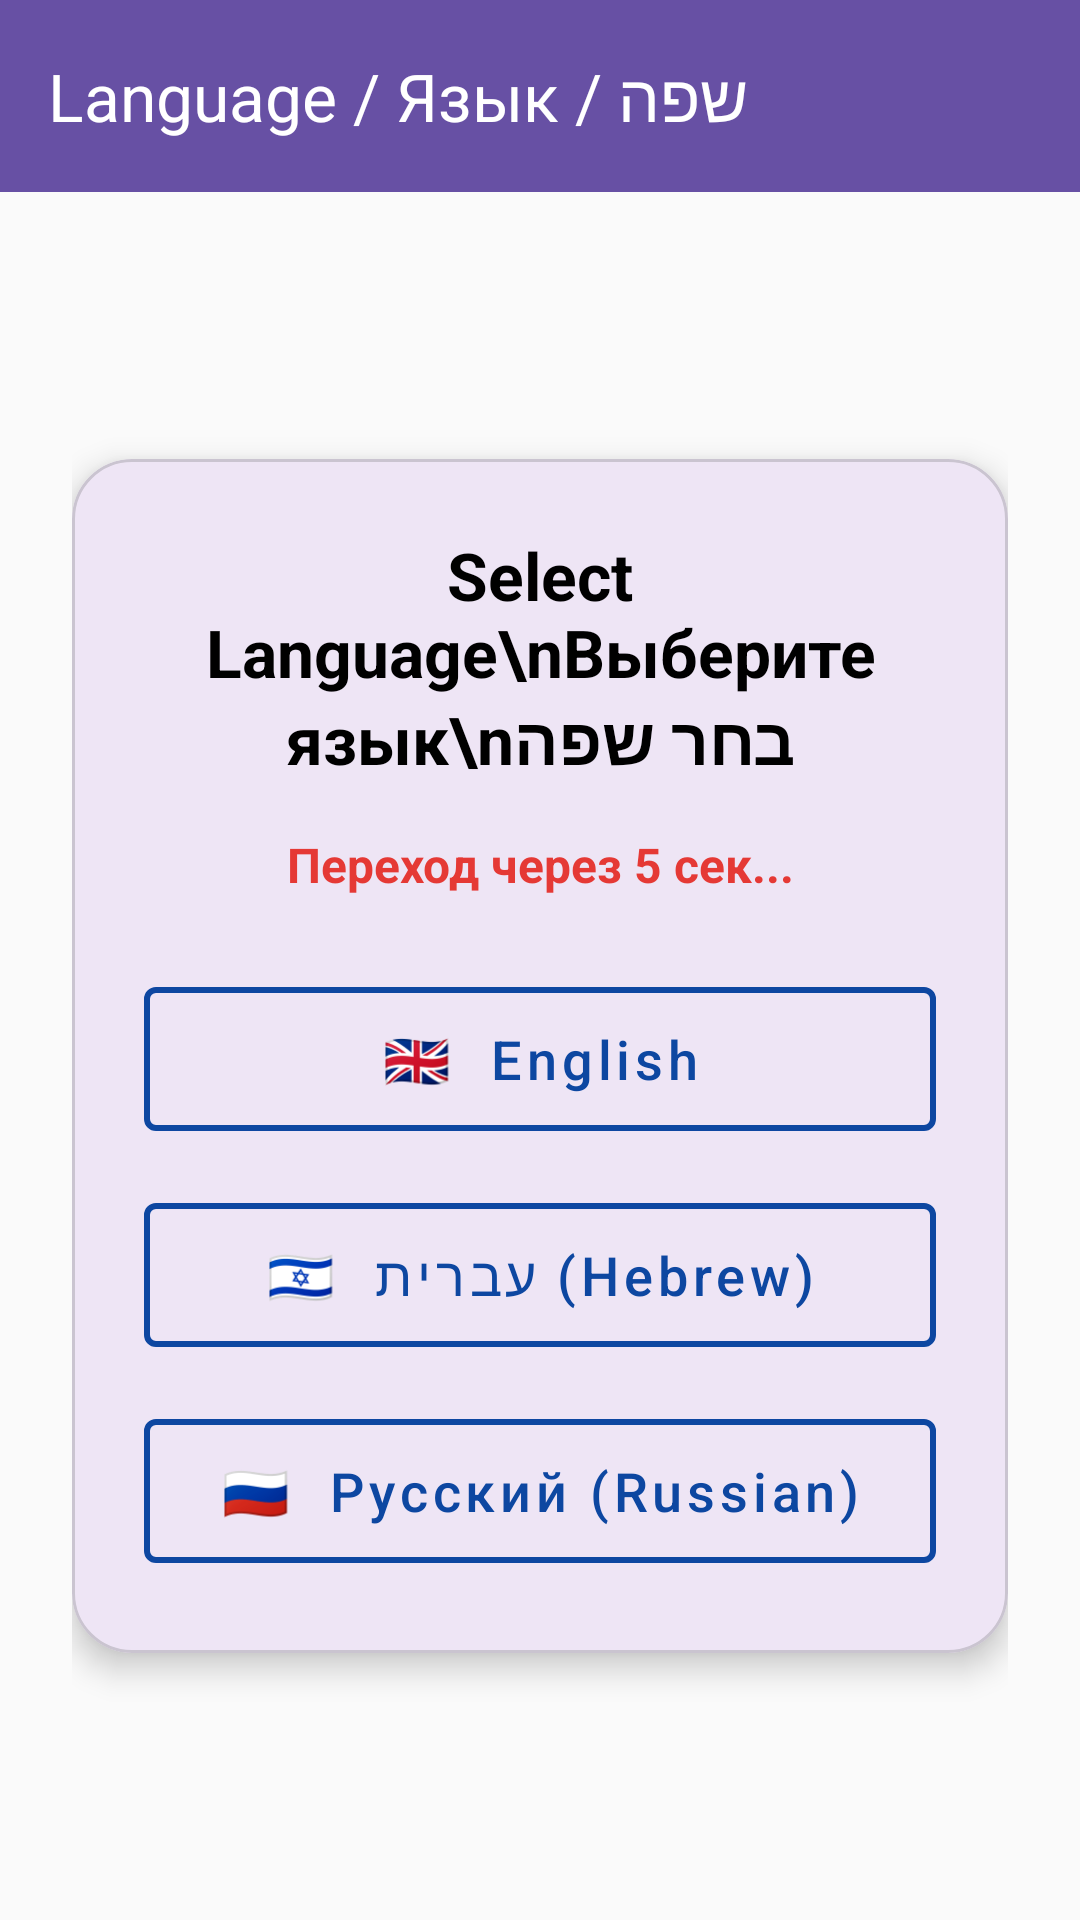

Layout XML and referenced resources for this Android screen:
<!-- AndroidManifest.xml: application theme Theme.TortuosityCoefficient -->
<!-- res/layout/activity_language.xml -->
<?xml version="1.0" encoding="utf-8"?>
<LinearLayout xmlns:android="http://schemas.android.com/apk/res/android"
    xmlns:app="http://schemas.android.com/apk/res-auto"
    android:id="@+id/layoutLanguageRoot"
    android:layout_width="match_parent"
    android:layout_height="match_parent"
    android:background="#FAFAFA"
    android:orientation="vertical">

    <com.google.android.material.appbar.MaterialToolbar
        android:id="@+id/toolbarLanguage"
        android:layout_width="match_parent"
        android:layout_height="?attr/actionBarSize"
        android:background="?attr/colorPrimary"
        android:theme="@style/ThemeOverlay.AppCompat.Dark.ActionBar"
        app:popupTheme="@style/ThemeOverlay.AppCompat.Light"
        app:title="Language / Язык / שפה"
        app:titleTextColor="@android:color/white" />

    <LinearLayout
        android:layout_width="match_parent"
        android:layout_height="match_parent"
        android:gravity="center"
        android:orientation="vertical"
        android:padding="24dp">

        <com.google.android.material.card.MaterialCardView
            android:layout_width="match_parent"
            android:layout_height="wrap_content"
            app:cardCornerRadius="20dp"
            app:cardElevation="6dp">

            <LinearLayout
                android:layout_width="match_parent"
                android:layout_height="wrap_content"
                android:orientation="vertical"
                android:padding="24dp">

                <TextView
                    android:layout_width="match_parent"
                    android:layout_height="wrap_content"
                    android:gravity="center"
                    android:text="Select Language\nВыберите язык\nבחר שפה"
                    android:textColor="@android:color/black"
                    android:textSize="22sp"
                    android:textStyle="bold" />

                <TextView
                    android:id="@+id/tvTimerCountdown"
                    android:layout_width="match_parent"
                    android:layout_height="wrap_content"
                    android:layout_marginTop="16dp"
                    android:gravity="center"
                    android:text="Переход через 5 сек..."
                    android:textColor="#E53935"
                    android:textSize="16sp"
                    android:textStyle="bold" />

                
                <com.google.android.material.button.MaterialButton
                    android:id="@+id/btnEnglish"
                    style="@style/Widget.MaterialComponents.Button.OutlinedButton"
                    android:layout_width="match_parent"
                    android:layout_height="60dp"
                    android:layout_marginTop="24dp"
                    android:text="🇬🇧  English"
                    android:textAllCaps="false"
                    android:textColor="#0D47A1"
                    android:textSize="18sp"
                    app:strokeColor="#0D47A1"
                    app:strokeWidth="2dp" />

                
                <com.google.android.material.button.MaterialButton
                    android:id="@+id/btnHebrew"
                    style="@style/Widget.MaterialComponents.Button.OutlinedButton"
                    android:layout_width="match_parent"
                    android:layout_height="60dp"
                    android:layout_marginTop="12dp"
                    android:text="🇮🇱  עברית (Hebrew)"
                    android:textAllCaps="false"
                    android:textColor="#0D47A1"
                    android:textSize="18sp"
                    app:strokeColor="#0D47A1"
                    app:strokeWidth="2dp" />

                
                <com.google.android.material.button.MaterialButton
                    android:id="@+id/btnRussian"
                    style="@style/Widget.MaterialComponents.Button.OutlinedButton"
                    android:layout_width="match_parent"
                    android:layout_height="60dp"
                    android:layout_marginTop="12dp"
                    android:text="🇷🇺  Русский (Russian)"
                    android:textAllCaps="false"
                    android:textColor="#0D47A1"
                    android:textSize="18sp"
                    app:strokeColor="#0D47A1"
                    app:strokeWidth="2dp" />

            </LinearLayout>
        </com.google.android.material.card.MaterialCardView>

    </LinearLayout>

</LinearLayout>
<!-- resources referenced by this layout -->
<resources>
  <style name="Theme.TortuosityCoefficient" parent="Base.Theme.TortuosityCoefficient" />
  <style name="Base.Theme.TortuosityCoefficient" parent="Theme.Material3.DayNight.NoActionBar">
          
          
      </style>
</resources>
